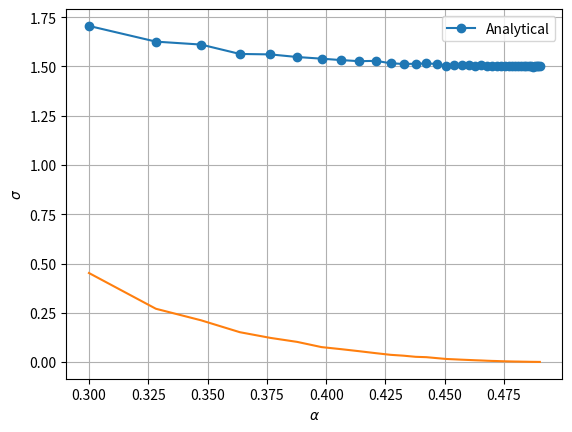

Python code for this plot:
import numpy as np
from math import exp, sqrt
from random import random, seed, normalvariate
import matplotlib.pyplot as plt
import time

def Psi(r, alpha):
    product = 1
    for i in range(NUMBER_OF_PARTICLES):
        r2 = 0
        for j in range(DIMENSION):
            r2+=r[i,j]**2
        product*=exp(-alpha*r2)
    return product
    #return exp(-alpha*r[0,0]**2)

def local_energy_analytical(r, alpha):
    E = 0
    for i in range(NUMBER_OF_PARTICLES):
        r2 = 0
        for j in range(DIMENSION):
            r2+=r[i,j]**2
        E+=(DIMENSION*alpha-2*alpha**2*r2+0.5*r2)
    return E/NUMBER_OF_PARTICLES
    #psi = Psi(r, alpha)
    #deriv = (-2*alpha+4*alpha**2*r[0,0]**2)*psi
    #return -0.5*(1/psi)*deriv+0.5*r[0,0]**2

def deriv2(r, alpha, dx):
    return (Psi(r-dx, alpha)-2*Psi(r, alpha)+Psi(r+dx, alpha))/(dx**2*Psi(r, alpha)) ## ERLEND: deler ikke på Psi

def local_energy_numerical(r, alpha):
    E = 0
    for i in range(NUMBER_OF_PARTICLES):
        r2 = 0
        for j in range(DIMENSION):
            r2+=r[i,j]**2

        E+=-0.5*(deriv2(r, alpha, 0.001)-r2)
    return E/NUMBER_OF_PARTICLES
    #psi = Psi(r, alpha)
    #deriv = deriv2(r, alpha, 0.01)
    #return -0.5*(1/psi)*deriv+0.5*r[0,0]**2

def QuantumForce(r,alpha):
    qforce = np.zeros((NUMBER_OF_PARTICLES, DIMENSION), np.double)
    for i in range(NUMBER_OF_PARTICLES):
        qforce[i] = -4*alpha*r[i] ## ERLEND: 2 i stedet for 4
    return qforce

def derivative(r):
    r_sum = 0
    for i in range(NUMBER_OF_PARTICLES):
        r2 = 0
        for j in range(DIMENSION):
            r2+=r[i,j]**2
        r_sum += r2
    return -r_sum

def MonteCarlo(Energies, E_L):
    accept_rate=0
    n_MCC=10000
    step_size = 1.0 #4.0
    dt=0.5 #2.6
    D=0.5
    gamma = 0.01


    pos_old = np.zeros((NUMBER_OF_PARTICLES, DIMENSION), np.double)
    pos_new = np.zeros((NUMBER_OF_PARTICLES, DIMENSION), np.double)
    qf_old = np.zeros((NUMBER_OF_PARTICLES, DIMENSION), np.double)
    qf_new = np.zeros((NUMBER_OF_PARTICLES, DIMENSION), np.double)

    seed()

    a = 0.3
    for ia in range(max_var):
        #a += 0.025
        alpha[ia] = a
        energy = 0
        energy2 = 0
        Psi_deriv = 0
        PsiE_deriv = 0


        # place the particles randomly
        for i in range(NUMBER_OF_PARTICLES):
            for j in range(DIMENSION):
                #pos_old[i, j] = step_size*(random()-0.5)
                pos_old[i, j] = normalvariate(0.0, 1.0)*np.sqrt(dt)
        psi_old = Psi(pos_old, a)
        qf_old = QuantumForce(pos_old,a)
        deltaE = E_L(pos_old, a)
        #print(deltaE)

        teller=0
        for MCC in range(n_MCC):
            # create a trial for new position
            for i in range(NUMBER_OF_PARTICLES):
                for j in range(DIMENSION):
                    #pos_new[i, j] = pos_old[i, j] + step_size*(random()-0.5)
                    pos_new[i,j] = pos_old[i,j]+normalvariate(0.0,1.0)*sqrt(dt)+qf_old[i,j]*dt*D
            psi_new = Psi(pos_new, a)
            qf_new = QuantumForce(pos_new, a)
            GreensFunction = 0.0
            for j in range(DIMENSION):
                GreensFunction += 0.5*(qf_old[i,j]+qf_new[i,j])*(D*dt*0.5*(qf_old[i,j]-qf_new[i,j])-pos_new[i,j]+pos_old[i,j])
            GreensFunction = exp(GreensFunction)
            prob_rate = GreensFunction*psi_new**2/psi_old**2
            #Metropolis test
            if random() < prob_rate:
                for j in range(DIMENSION):
                    pos_old[i,j] = pos_new[i,j].copy()
                    qf_old[i,j] = qf_new[i,j]
                psi_old = psi_new
                deltaE = E_L(pos_old, a)
                teller+=1
            energy += deltaE
            energy2 += deltaE**2

            deltaPsi = derivative(pos_old)
            Psi_deriv += deltaPsi
            PsiE_deriv += deltaPsi*deltaE


        energy /= n_MCC
        energy2 /= n_MCC
        variance = energy2 - energy**2
        error = np.sqrt(abs(variance)/n_MCC)
        Energies[ia] = energy
        Variances[ia] = variance
        accept_rate+=teller/n_MCC

        Psi_deriv /= n_MCC
        PsiE_deriv /= n_MCC
        gradient = 2*(PsiE_deriv - Psi_deriv*energy)

        a -= gamma*gradient
    return Energies, alpha, accept_rate/max_var



NUMBER_OF_PARTICLES = 1
DIMENSION = 3
max_var = 40
alpha = np.zeros(max_var)
Energies_a = np.zeros(max_var)
#Energies_n = np.zeros(max_var)
Variances = np.zeros(max_var)

start_time = time.time()

Energies_a, alpha, accept_rate = MonteCarlo(Energies_a, local_energy_analytical)
print(time.time()-start_time, 's')
print(accept_rate) #burde være ca 0.5-0.6, økes med mindre steglengde
#Energies_n, alpha, accept_rate = MonteCarlo(Energies_n, local_energy_numerical)
#print(accept_rate)

print('Optimized alpha:', alpha[-1], '      E =', Energies_a[-1])
plt.plot(alpha, Energies_a, '-o', label='Analytical')
#plt.plot(alpha, Energies_n, label='Numerical')
plt.legend()
plt.grid(True)
plt.xlabel(r'$\alpha$')
plt.ylabel('E')
plt.show()

plt.plot(alpha, Variances)
plt.grid(True)
plt.xlabel(r'$\alpha$')
plt.ylabel(r'$\sigma$')
plt.show()

## finn ut hvor man skal variere posisionen, hvor skal man putte inn indeks i????
